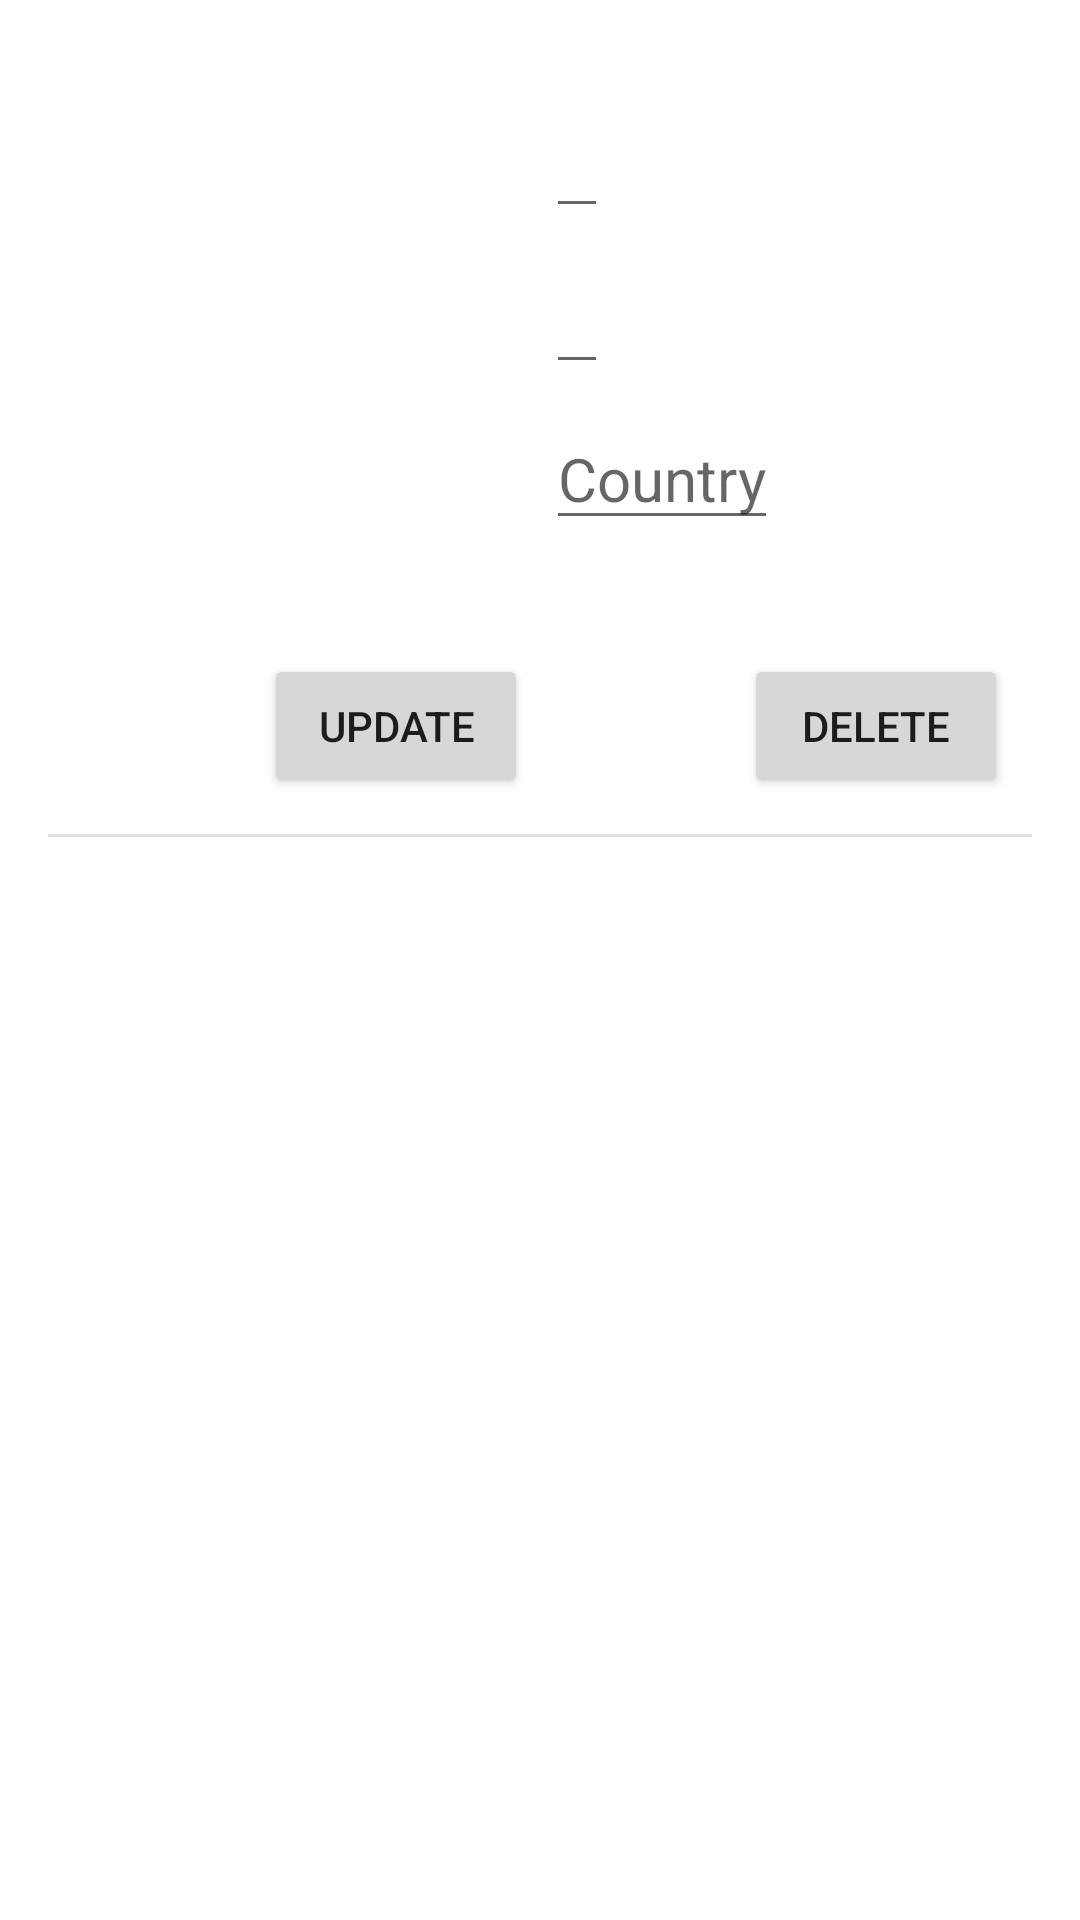

Layout XML and referenced resources for this Android screen:
<!-- AndroidManifest.xml: application theme Theme.Presidents -->
<!-- res/layout/activity_add_edit.xml -->
<?xml version="1.0" encoding="utf-8"?>
<androidx.constraintlayout.widget.ConstraintLayout xmlns:android="http://schemas.android.com/apk/res/android"
    xmlns:app="http://schemas.android.com/apk/res-auto"
    xmlns:tools="http://schemas.android.com/tools"
    android:layout_width="wrap_content"
    android:layout_height="wrap_content"
    android:padding="16dp"
    android:id="@+id/ad_item">

    <ImageView
        android:id="@+id/ad_image"
        android:layout_width="150dp"
        android:layout_height="190dp"
        app:layout_constraintStart_toStartOf="parent"
        app:layout_constraintTop_toTopOf="parent"
        tools:srcCompat="@tools:sample/avatars"
        android:contentDescription="@string/image" />

    <EditText
        android:id="@+id/ad_name"
        android:layout_width="wrap_content"
        android:layout_height="wrap_content"
        android:layout_margin="16dp"
        android:textSize="20sp"
        android:textStyle="bold"
        app:layout_constraintStart_toEndOf="@+id/ad_image"
        app:layout_constraintTop_toTopOf="parent"
        tools:hint="@string/name" />

    <View
        android:id="@+id/divider"
        android:layout_width="match_parent"
        android:layout_height="1dp"
        android:layout_marginTop="12dp"
        android:background="?android:attr/listDivider"
        app:layout_constraintEnd_toEndOf="parent"
        app:layout_constraintStart_toStartOf="parent"
        app:layout_constraintTop_toBottomOf="@+id/edit" />

    <EditText
        android:id="@+id/ad_country"
        android:layout_width="wrap_content"
        android:layout_height="wrap_content"
        android:layout_marginTop="8dp"
        android:textSize="20sp"
        android:hint="@string/country"
        app:layout_constraintStart_toStartOf="@+id/ad_name"
        app:layout_constraintTop_toBottomOf="@+id/ad_date"
        />

    <EditText
        android:id="@+id/ad_date"
        android:layout_width="wrap_content"
        android:layout_height="wrap_content"
        android:layout_marginTop="8dp"
        android:textSize="20sp"
        app:layout_constraintStart_toStartOf="@+id/ad_name"
        app:layout_constraintTop_toBottomOf="@+id/ad_name"
        tools:hint="0000"/>

    <Button
        android:id="@+id/edit"
        android:layout_width="wrap_content"
        android:layout_height="wrap_content"
        android:layout_marginStart="72dp"
        android:layout_marginTop="12dp"
        android:text="@string/update"
        app:layout_constraintStart_toStartOf="parent"
        app:layout_constraintTop_toBottomOf="@+id/ad_image" />

    <Button
        android:id="@+id/delete"
        android:layout_width="wrap_content"
        android:layout_height="wrap_content"
        android:layout_marginStart="72dp"
        android:text="@string/delete"
        app:layout_constraintStart_toEndOf="@+id/edit"
        app:layout_constraintTop_toTopOf="@+id/edit" />

</androidx.constraintlayout.widget.ConstraintLayout>
<!-- resources referenced by this layout -->
<resources>
  <string name="country">Country</string>
  <string name="delete">Delete</string>
  <string name="image">Image</string>
  <string name="name">Name</string>
  <string name="update">Update</string>
  <style name="Theme.Presidents" parent="Theme.MaterialComponents.DayNight.DarkActionBar">
          
          <item name="colorPrimary">@color/purple_500</item>
          <item name="colorPrimaryVariant">@color/purple_700</item>
          <item name="colorOnPrimary">@color/white</item>
          
          <item name="colorSecondary">@color/teal_200</item>
          <item name="colorSecondaryVariant">@color/teal_700</item>
          <item name="colorOnSecondary">@color/black</item>
          
          <item name="android:statusBarColor">?attr/colorPrimaryVariant</item>
          
      </style>
  <color name="purple_500">#FF6200EE</color>
  <color name="purple_700">#FF3700B3</color>
  <color name="white">#FFFFFFFF</color>
  <color name="teal_200">#FF03DAC5</color>
  <color name="teal_700">#FF018786</color>
  <color name="black">#FF000000</color>
</resources>
